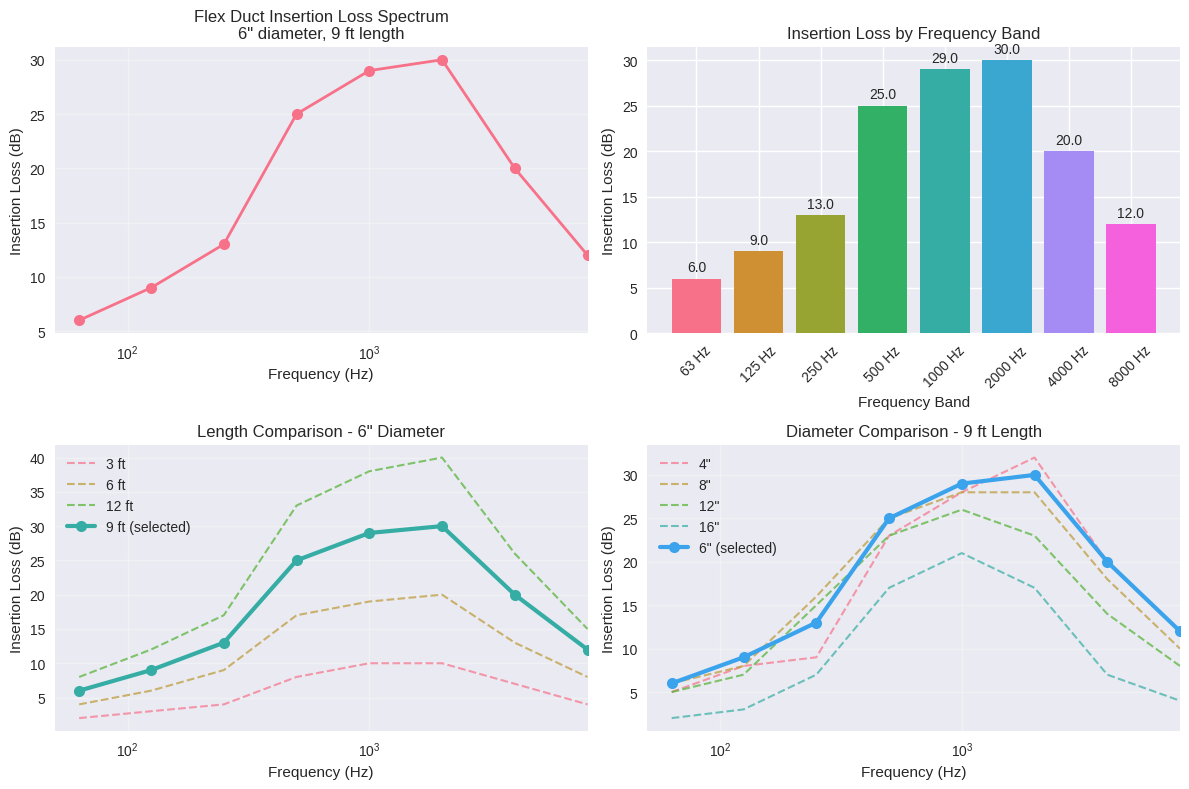
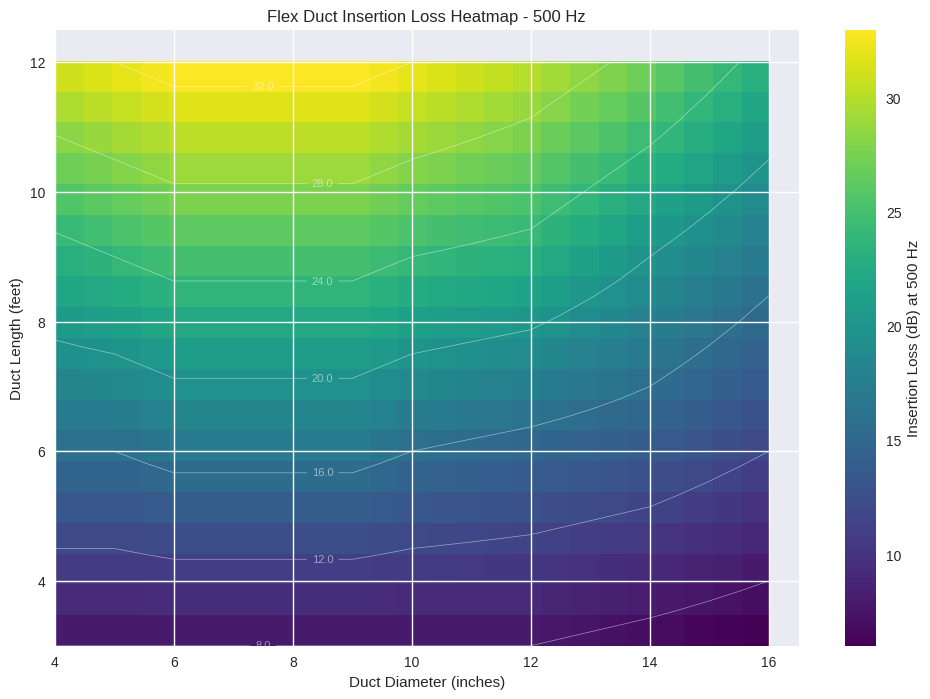

Python code for these plots, in order:
"""
Flex Duct Acoustic Calculations
Based on ASHRAE 2015 Applications Handbook Chapter 48: Noise and Vibration Control

This script implements calculations for:
1. Nonmetallic insulated flexible duct insertion loss
2. Interpolation for duct diameters and lengths not in Table 25
3. Analysis and visualization of insertion loss data

Author: HVAC Acoustics Calculator
Date: 2024
"""

import pandas as pd
import numpy as np
import matplotlib.pyplot as plt
import seaborn as sns
from typing import Tuple, Dict, List, Optional, Union
import warnings
from scipy.interpolate import RegularGridInterpolator

# Set up plotting style
plt.style.use('seaborn-v0_8')
sns.set_palette("husl")

class FlexDuctCalculator:
    """
    Calculator for nonmetallic insulated flexible duct acoustic properties 
    based on ASHRAE 2015 Applications Handbook Chapter 48.
    """
    
    def __init__(self):
        """Initialize the calculator with ASHRAE reference data from Table 25."""
        self.frequencies = [63, 125, 250, 500, 1000, 2000, 4000, 8000]
        self._initialize_insertion_loss_data()
        
    def _initialize_insertion_loss_data(self):
        """
        Initialize insertion loss data from Table 25: Insertion Loss for Lined Flexible Duct.
        Data format: {(diameter_in, length_ft): [63, 125, 250, 500, 1000, 2000, 4000, 8000] Hz}
        """
        # Data from Table 25: Insertion Loss for Lined Flexible Duct
        # Format: (diameter_inches, length_feet): [insertion_loss_63, 125, 250, 500, 1000, 2000, 4000, 8000]
        self.insertion_loss_data = {
            # 4-inch diameter
            (4, 12): [6, 11, 12, 31, 37, 42, 27, 15],
            (4, 9): [5, 8, 9, 23, 28, 32, 20, 12],
            (4, 6): [3, 6, 6, 16, 19, 21, 14, 8],
            (4, 3): [2, 3, 3, 8, 9, 11, 7, 4],
            
            # 5-inch diameter
            (5, 12): [7, 12, 14, 32, 38, 41, 26, 15],
            (5, 9): [5, 9, 11, 24, 29, 31, 20, 12],
            (5, 6): [4, 6, 7, 16, 19, 21, 13, 8],
            (5, 3): [2, 3, 4, 8, 10, 10, 7, 4],
            
            # 6-inch diameter
            (6, 12): [8, 12, 17, 33, 38, 40, 26, 15],
            (6, 9): [6, 9, 13, 25, 29, 30, 20, 12],
            (6, 6): [4, 6, 9, 17, 19, 20, 13, 8],
            (6, 3): [2, 3, 4, 8, 10, 10, 7, 4],
            
            # 7-inch diameter
            (7, 12): [9, 12, 19, 33, 37, 38, 25, 14],
            (7, 9): [6, 9, 14, 25, 28, 29, 19, 11],
            (7, 6): [4, 6, 10, 17, 19, 19, 13, 8],
            (7, 3): [2, 3, 5, 8, 9, 10, 6, 4],
            
            # 8-inch diameter
            (8, 12): [8, 11, 21, 33, 37, 37, 24, 13],
            (8, 9): [6, 8, 16, 25, 28, 28, 18, 10],
            (8, 6): [4, 6, 11, 17, 19, 19, 12, 7],
            (8, 3): [2, 3, 5, 8, 9, 9, 6, 4],
            
            # 9-inch diameter
            (9, 12): [8, 11, 22, 33, 37, 36, 22, 12],
            (9, 9): [6, 8, 17, 25, 28, 27, 17, 10],
            (9, 6): [4, 6, 11, 17, 19, 18, 11, 7],
            (9, 3): [2, 3, 6, 8, 9, 9, 6, 4],
            
            # 10-inch diameter
            (10, 12): [8, 10, 22, 32, 36, 34, 21, 11],
            (10, 9): [6, 8, 17, 24, 27, 26, 16, 9],
            (10, 6): [4, 5, 11, 16, 18, 17, 11, 6],
            (10, 3): [2, 3, 6, 8, 9, 9, 5, 3],
            
            # 12-inch diameter
            (12, 12): [7, 9, 20, 30, 34, 31, 18, 10],
            (12, 9): [5, 7, 15, 23, 26, 23, 14, 8],
            (12, 6): [3, 5, 10, 15, 17, 16, 9, 5],
            (12, 3): [2, 2, 5, 8, 9, 8, 5, 3],
            
            # 14-inch diameter
            (14, 12): [5, 7, 16, 27, 31, 27, 14, 8],
            (14, 9): [4, 5, 12, 20, 23, 20, 11, 6],
            (14, 6): [3, 4, 8, 14, 16, 14, 7, 4],
            (14, 3): [1, 2, 4, 7, 8, 7, 4, 2],
            
            # 16-inch diameter
            (16, 12): [2, 4, 9, 23, 28, 23, 9, 5],
            (16, 9): [2, 3, 7, 17, 21, 17, 7, 4],
            (16, 6): [1, 2, 5, 12, 14, 12, 5, 3],
            (16, 3): [1, 1, 2, 6, 7, 6, 2, 1]
        }
        
        # Create interpolation grids
        self._create_interpolation_grids()
        
    def _create_interpolation_grids(self):
        """Create interpolation grids for each frequency band."""
        # Extract unique diameters and lengths
        diameters = sorted(list(set(key[0] for key in self.insertion_loss_data.keys())))
        lengths = sorted(list(set(key[1] for key in self.insertion_loss_data.keys())))
        
        # Create interpolation functions for each frequency
        self.interpolators = {}
        for i, freq in enumerate(self.frequencies):
            # Create data grid for this frequency
            data_grid = np.zeros((len(diameters), len(lengths)))
            for di, diam in enumerate(diameters):
                for li, length in enumerate(lengths):
                    if (diam, length) in self.insertion_loss_data:
                        data_grid[di, li] = self.insertion_loss_data[(diam, length)][i]
                    else:
                        data_grid[di, li] = np.nan
            
            # Create interpolation function using RegularGridInterpolator
            # RegularGridInterpolator expects the grid points and the data array
            # The data array should have shape (len(diameters), len(lengths))
            self.interpolators[freq] = RegularGridInterpolator(
                (diameters, lengths), data_grid, 
                method='linear', bounds_error=False, fill_value=np.nan
            )
    
    def get_insertion_loss(self, diameter: float, length: float, 
                          frequency: Optional[int] = None) -> Union[float, Dict[int, float]]:
        """
        Get insertion loss for specified duct diameter and length.
        
        Args:
            diameter: Duct diameter in inches
            length: Duct length in feet
            frequency: Specific frequency in Hz (optional). If None, returns all frequencies.
            
        Returns:
            Insertion loss in dB (single value or dict for all frequencies)
        """
        # Validate inputs
        if diameter <= 0 or length <= 0:
            raise ValueError("Diameter and length must be positive values")
        
        # Check if exact values exist in data
        if (diameter, length) in self.insertion_loss_data:
            if frequency is None:
                return dict(zip(self.frequencies, self.insertion_loss_data[(diameter, length)]))
            else:
                freq_idx = self.frequencies.index(frequency)
                return self.insertion_loss_data[(diameter, length)][freq_idx]
        
        # Use interpolation for values not in table
        if frequency is None:
            # Return all frequencies
            result = {}
            for freq in self.frequencies:
                if freq in self.interpolators:
                    try:
                        result[freq] = float(self.interpolators[freq]([diameter, length]))
                    except:
                        result[freq] = np.nan
                else:
                    result[freq] = np.nan
            return result
        else:
            # Return specific frequency
            if frequency in self.interpolators:
                try:
                    return float(self.interpolators[frequency]([diameter, length]))
                except:
                    return np.nan
            else:
                return np.nan
    
    def get_recommended_length_range(self) -> Tuple[float, float]:
        """
        Get recommended duct length range from ASHRAE guidelines.
        
        Returns:
            Tuple of (min_length, max_length) in feet
        """
        return (3.0, 6.0)
    
    def validate_design_parameters(self, diameter: float, length: float) -> Dict[str, Union[bool, str]]:
        """
        Validate flex duct design parameters against ASHRAE recommendations.
        
        Args:
            diameter: Duct diameter in inches
            length: Duct length in feet
            
        Returns:
            Dictionary with validation results and recommendations
        """
        min_length, max_length = self.get_recommended_length_range()
        
        validation = {
            'is_valid': True,
            'warnings': [],
            'recommendations': []
        }
        
        # Check diameter range
        if diameter < 4 or diameter > 16:
            validation['warnings'].append(f"Diameter {diameter} inches is outside typical range (4-16 inches)")
        
        # Check length recommendations
        if length < min_length:
            validation['warnings'].append(f"Length {length} ft is below recommended minimum ({min_length} ft)")
            validation['recommendations'].append("Consider increasing duct length for better noise reduction")
        elif length > max_length:
            validation['warnings'].append(f"Length {length} ft exceeds recommended maximum ({max_length} ft)")
            validation['recommendations'].append("Longer ducts may have diminishing returns for noise reduction")
        
        # Check for straight duct recommendation
        validation['recommendations'].append("Keep flexible ducts straight with long radius bends")
        validation['recommendations'].append("Avoid abrupt bends to prevent high airflow noise")
        validation['recommendations'].append("Consider breakout sound levels above sound-sensitive spaces")
        
        if validation['warnings']:
            validation['is_valid'] = False
            
        return validation
    
    def create_insertion_loss_dataframe(self, diameters: List[float], 
                                      lengths: List[float]) -> pd.DataFrame:
        """
        Create a comprehensive DataFrame of insertion loss values.
        
        Args:
            diameters: List of duct diameters in inches
            lengths: List of duct lengths in feet
            
        Returns:
            DataFrame with insertion loss values for all combinations
        """
        data = []
        
        for diameter in diameters:
            for length in lengths:
                insertion_loss = self.get_insertion_loss(diameter, length)
                row = {'Diameter_in': diameter, 'Length_ft': length}
                row.update(insertion_loss)
                data.append(row)
        
        return pd.DataFrame(data)
    
    def plot_insertion_loss_spectrum(self, diameter: float, length: float, 
                                   save_path: Optional[str] = None):
        """
        Plot insertion loss spectrum for specified duct parameters.
        
        Args:
            diameter: Duct diameter in inches
            length: Duct length in feet
            save_path: Optional path to save the plot
        """
        insertion_loss = self.get_insertion_loss(diameter, length)
        
        plt.figure(figsize=(12, 8))
        
        # Create subplot for insertion loss spectrum
        plt.subplot(2, 2, 1)
        frequencies = list(insertion_loss.keys())
        losses = list(insertion_loss.values())
        
        plt.semilogx(frequencies, losses, 'o-', linewidth=2, markersize=8)
        plt.grid(True, alpha=0.3)
        plt.xlabel('Frequency (Hz)')
        plt.ylabel('Insertion Loss (dB)')
        plt.title(f'Flex Duct Insertion Loss Spectrum\n{diameter}" diameter, {length} ft length')
        plt.xlim(50, 8000)
        
        # Create subplot for frequency band comparison
        plt.subplot(2, 2, 2)
        bars = plt.bar(range(len(frequencies)), losses, 
                      color=sns.color_palette("husl", len(frequencies)))
        plt.xlabel('Frequency Band')
        plt.ylabel('Insertion Loss (dB)')
        plt.title('Insertion Loss by Frequency Band')
        plt.xticks(range(len(frequencies)), [f'{f} Hz' for f in frequencies], rotation=45)
        
        # Add value labels on bars
        for bar, loss in zip(bars, losses):
            plt.text(bar.get_x() + bar.get_width()/2, bar.get_height() + 0.5,
                    f'{loss:.1f}', ha='center', va='bottom')
        
        # Create subplot for length comparison (same diameter)
        plt.subplot(2, 2, 3)
        lengths_to_compare = [3, 6, 9, 12]
        for length_comp in lengths_to_compare:
            if length_comp != length:  # Don't plot the same length twice
                loss_comp = self.get_insertion_loss(diameter, length_comp)
                plt.semilogx(frequencies, list(loss_comp.values()), 
                           '--', linewidth=1.5, alpha=0.7, 
                           label=f'{length_comp} ft')
        
        # Plot the main length with thicker line
        plt.semilogx(frequencies, losses, 'o-', linewidth=3, markersize=8, 
                    label=f'{length} ft (selected)')
        plt.grid(True, alpha=0.3)
        plt.xlabel('Frequency (Hz)')
        plt.ylabel('Insertion Loss (dB)')
        plt.title(f'Length Comparison - {diameter}" Diameter')
        plt.legend()
        plt.xlim(50, 8000)
        
        # Create subplot for diameter comparison (same length)
        plt.subplot(2, 2, 4)
        diameters_to_compare = [4, 8, 12, 16]
        for diam_comp in diameters_to_compare:
            if diam_comp != diameter:  # Don't plot the same diameter twice
                loss_comp = self.get_insertion_loss(diam_comp, length)
                plt.semilogx(frequencies, list(loss_comp.values()), 
                           '--', linewidth=1.5, alpha=0.7, 
                           label=f'{diam_comp}"')
        
        # Plot the main diameter with thicker line
        plt.semilogx(frequencies, losses, 'o-', linewidth=3, markersize=8, 
                    label=f'{diameter}" (selected)')
        plt.grid(True, alpha=0.3)
        plt.xlabel('Frequency (Hz)')
        plt.ylabel('Insertion Loss (dB)')
        plt.title(f'Diameter Comparison - {length} ft Length')
        plt.legend()
        plt.xlim(50, 8000)
        
        plt.tight_layout()
        
        if save_path:
            plt.savefig(save_path, dpi=300, bbox_inches='tight')
        
        plt.show()
    
    def plot_insertion_loss_heatmap(self, frequency: int = 500, 
                                  save_path: Optional[str] = None):
        """
        Create a heatmap of insertion loss for a specific frequency.
        
        Args:
            frequency: Frequency in Hz for the heatmap
            save_path: Optional path to save the plot
        """
        diameters = np.arange(4, 17, 0.5)  # 4 to 16 inches in 0.5" steps
        lengths = np.arange(3, 13, 0.5)    # 3 to 12 feet in 0.5' steps
        
        # Create meshgrid
        D, L = np.meshgrid(diameters, lengths)
        
        # Calculate insertion loss for each point
        Z = np.zeros_like(D)
        for i, length in enumerate(lengths):
            for j, diameter in enumerate(diameters):
                Z[i, j] = self.get_insertion_loss(diameter, length, frequency)
        
        plt.figure(figsize=(12, 8))
        
        # Create heatmap
        im = plt.imshow(Z, extent=[diameters.min(), diameters.max(), 
                                  lengths.min(), lengths.max()],
                       aspect='auto', cmap='viridis', origin='lower')
        
        plt.colorbar(im, label=f'Insertion Loss (dB) at {frequency} Hz')
        plt.xlabel('Duct Diameter (inches)')
        plt.ylabel('Duct Length (feet)')
        plt.title(f'Flex Duct Insertion Loss Heatmap - {frequency} Hz')
        
        # Add contour lines
        contour = plt.contour(D, L, Z, colors='white', alpha=0.5, linewidths=0.5)
        plt.clabel(contour, inline=True, fontsize=8, fmt='%.1f')
        
        if save_path:
            plt.savefig(save_path, dpi=300, bbox_inches='tight')
        
        plt.show()
    
    def calculate_average_insertion_loss(self, diameter: float, length: float, 
                                       frequency_range: Optional[List[int]] = None) -> float:
        """
        Calculate average insertion loss across frequency bands.
        
        Args:
            diameter: Duct diameter in inches
            length: Duct length in feet
            frequency_range: List of frequencies to average (default: all frequencies)
            
        Returns:
            Average insertion loss in dB
        """
        insertion_loss = self.get_insertion_loss(diameter, length)
        
        if frequency_range is None:
            frequency_range = self.frequencies
        
        values = [insertion_loss[freq] for freq in frequency_range if freq in insertion_loss]
        
        if not values:
            return np.nan
        
        return np.mean(values)
    
    def generate_report(self, diameter: float, length: float) -> str:
        """
        Generate a comprehensive report for flex duct design.
        
        Args:
            diameter: Duct diameter in inches
            length: Duct length in feet
            
        Returns:
            Formatted report string
        """
        insertion_loss = self.get_insertion_loss(diameter, length)
        avg_loss = self.calculate_average_insertion_loss(diameter, length)
        validation = self.validate_design_parameters(diameter, length)
        
        report = f"""
FLEX DUCT ACOUSTIC ANALYSIS REPORT
==================================

Duct Parameters:
- Diameter: {diameter} inches
- Length: {length} feet

Insertion Loss by Frequency:
"""
        
        for freq, loss in insertion_loss.items():
            report += f"- {freq} Hz: {loss:.1f} dB\n"
        
        report += f"""
Summary Statistics:
- Average Insertion Loss: {avg_loss:.1f} dB
- Maximum Insertion Loss: {max(insertion_loss.values()):.1f} dB at {max(insertion_loss, key=insertion_loss.get)} Hz
- Minimum Insertion Loss: {min(insertion_loss.values()):.1f} dB at {min(insertion_loss, key=insertion_loss.get)} Hz

Design Validation:
- Valid Design: {'Yes' if validation['is_valid'] else 'No'}
"""
        
        if validation['warnings']:
            report += "\nWarnings:\n"
            for warning in validation['warnings']:
                report += f"- {warning}\n"
        
        if validation['recommendations']:
            report += "\nRecommendations:\n"
            for rec in validation['recommendations']:
                report += f"- {rec}\n"
        
        report += f"""
ASHRAE Guidelines:
- Recommended length range: {self.get_recommended_length_range()[0]}-{self.get_recommended_length_range()[1]} feet
- Keep ducts straight with long radius bends
- Avoid abrupt bends to prevent high airflow noise
- Consider breakout sound levels above sound-sensitive spaces

Note: 63 Hz insertion loss values are estimated from higher-frequency values.
"""
        
        return report

def main():
    """Main function to demonstrate flex duct calculations."""
    print("Flex Duct Acoustic Calculator")
    print("=" * 50)
    
    # Initialize calculator
    calculator = FlexDuctCalculator()
    
    # Example calculations
    print("\nExample 1: 6-inch diameter, 9-foot length")
    print("-" * 40)
    insertion_loss = calculator.get_insertion_loss(6, 9)
    for freq, loss in insertion_loss.items():
        print(f"{freq} Hz: {loss:.1f} dB")
    
    print(f"\nAverage insertion loss: {calculator.calculate_average_insertion_loss(6, 9):.1f} dB")
    
    # Generate comprehensive report
    print("\n" + "=" * 50)
    print(calculator.generate_report(6, 9))
    
    # Create visualizations
    print("\nGenerating plots...")
    calculator.plot_insertion_loss_spectrum(6, 9)
    calculator.plot_insertion_loss_heatmap(500)
    
    # Create comparison DataFrame
    print("\nCreating comparison table...")
    diameters = [4, 6, 8, 10, 12, 14, 16]
    lengths = [3, 6, 9, 12]
    df = calculator.create_insertion_loss_dataframe(diameters, lengths)
    
    print("\nInsertion Loss Comparison Table (500 Hz):")
    print(df.pivot(index='Length_ft', columns='Diameter_in', values=500).round(1))
    
    print("\nAnalysis complete!")

if __name__ == "__main__":
    main() 